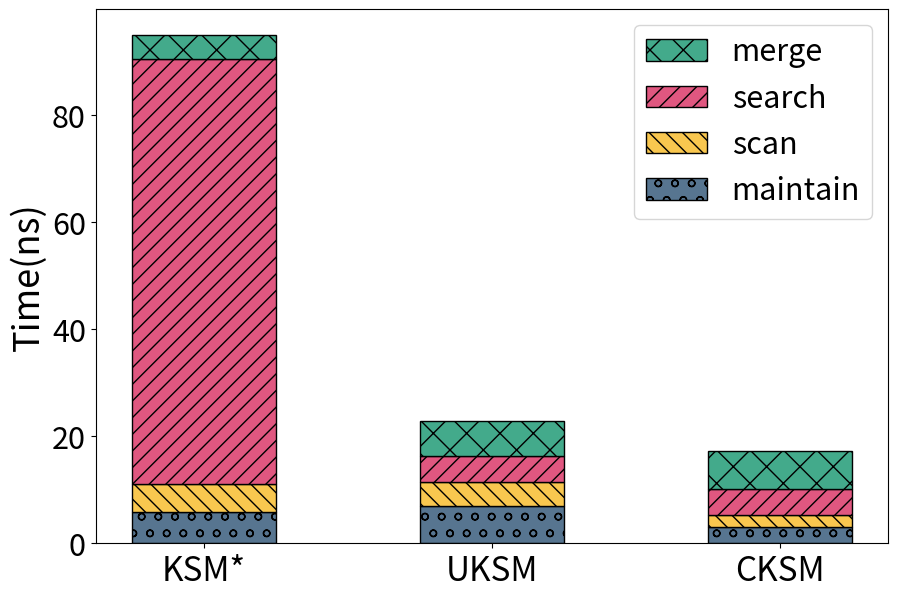

Source code (Python):
import matplotlib.pyplot as plt
import numpy as np

stageName = ['maintain', 'scan', 'search', 'merge']

hatchDict={'scan': '\\\\', 'search': '//', 'merge': 'x', 'maintain': 'o'}
colorDict={'scan': '#f9c74f', 'search': '#e05780', 'merge': '#43aa8b', 'maintain': '#577590'}

nameArr = ['KSM*', 'UKSM', 'CKSM']

stageDict = {
    'CKSM':{
        'scan':2.206257135,
        'search': 4.78553377,
        'merge':7.21325147,
        'maintain':3.062688524,
    },
    'UKSM':{
        'scan':4.445438350,
        'search': 4.947458895,
        'merge':6.449164804,
        'maintain':6.955521686,
    },
    'KSM*':{
        'scan':5.113913990,
        'search': 79.476011237,
        'merge':4.502308565,
        'maintain':5.927325839,
    },
}

plt.figure(figsize=(9,6))
plt.subplots_adjust(left=0.1, right=0.98, top=0.99, bottom=0.1)

ind = np.arange(len(nameArr))
plt.xticks(ind, nameArr, fontsize=24)
width = 0.5

plt.ylabel('Time(ns)', fontsize=26)
plt.yticks(fontsize=22)

baseArr = [0]*len(nameArr)
legendArr = []
legendEntryArr = []

for curStage in stageName:
    curArr = []
    for name in nameArr:
        curArr.append(stageDict[name][curStage])

    print(curArr)

    curP = plt.bar(ind, curArr, width, bottom=baseArr, color=colorDict[curStage], hatch=hatchDict[curStage], edgecolor='black', linewidth=1)

    legendArr.insert(0,curP)
    legendEntryArr.insert(0,curStage)

    for i in range(len(curArr)):
        baseArr[i] += curArr[i]

plt.legend(legendArr, legendEntryArr, fontsize=22)

plt.savefig('overall_stage.pdf')
plt.show()